Image classification data set "BirdTerrainData" (Max-Highsmith/TerrainClassifier on GitHub). Class labels (3): land, mixed terrain, water.

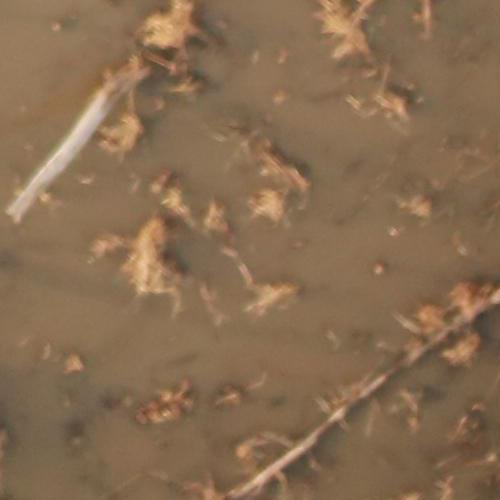
Label: mixed terrain

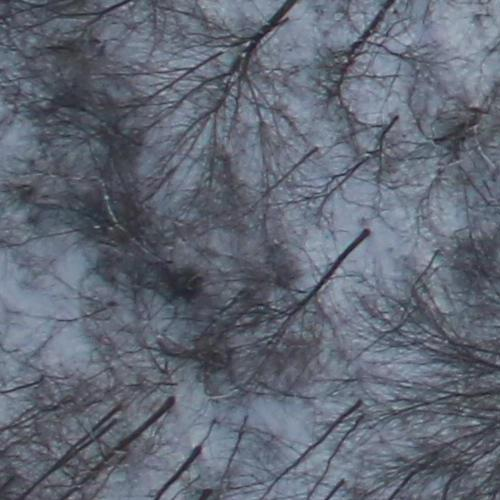
Label: land

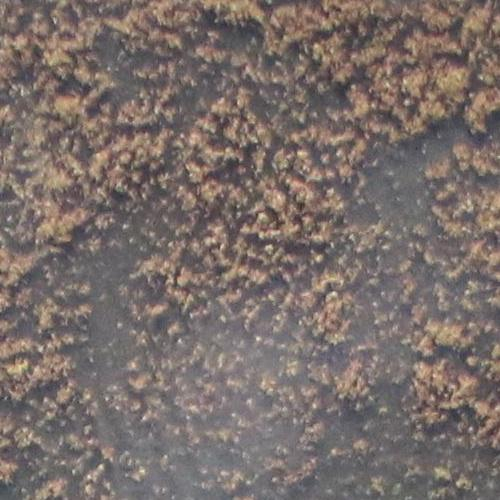
Label: mixed terrain

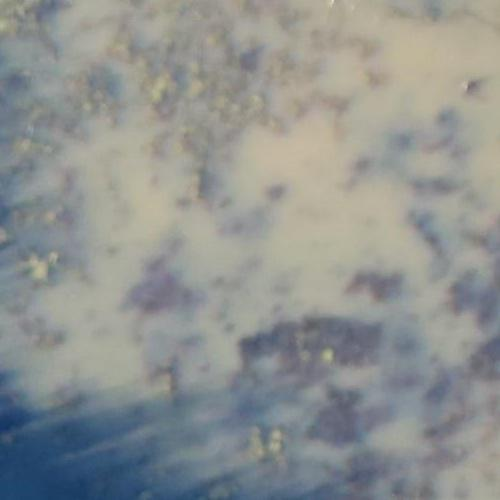
Label: land

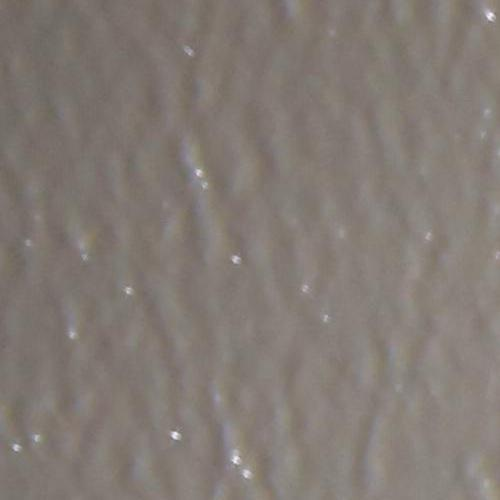
Label: water

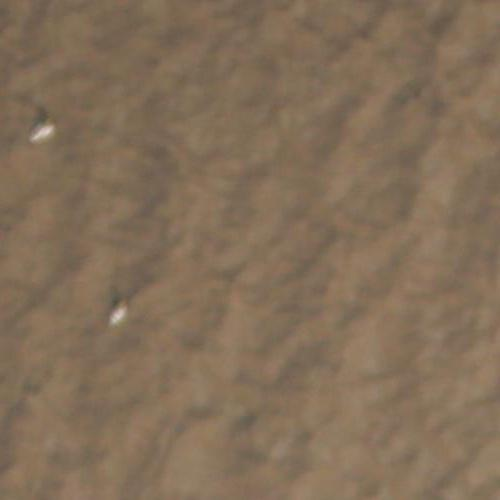
Label: water
